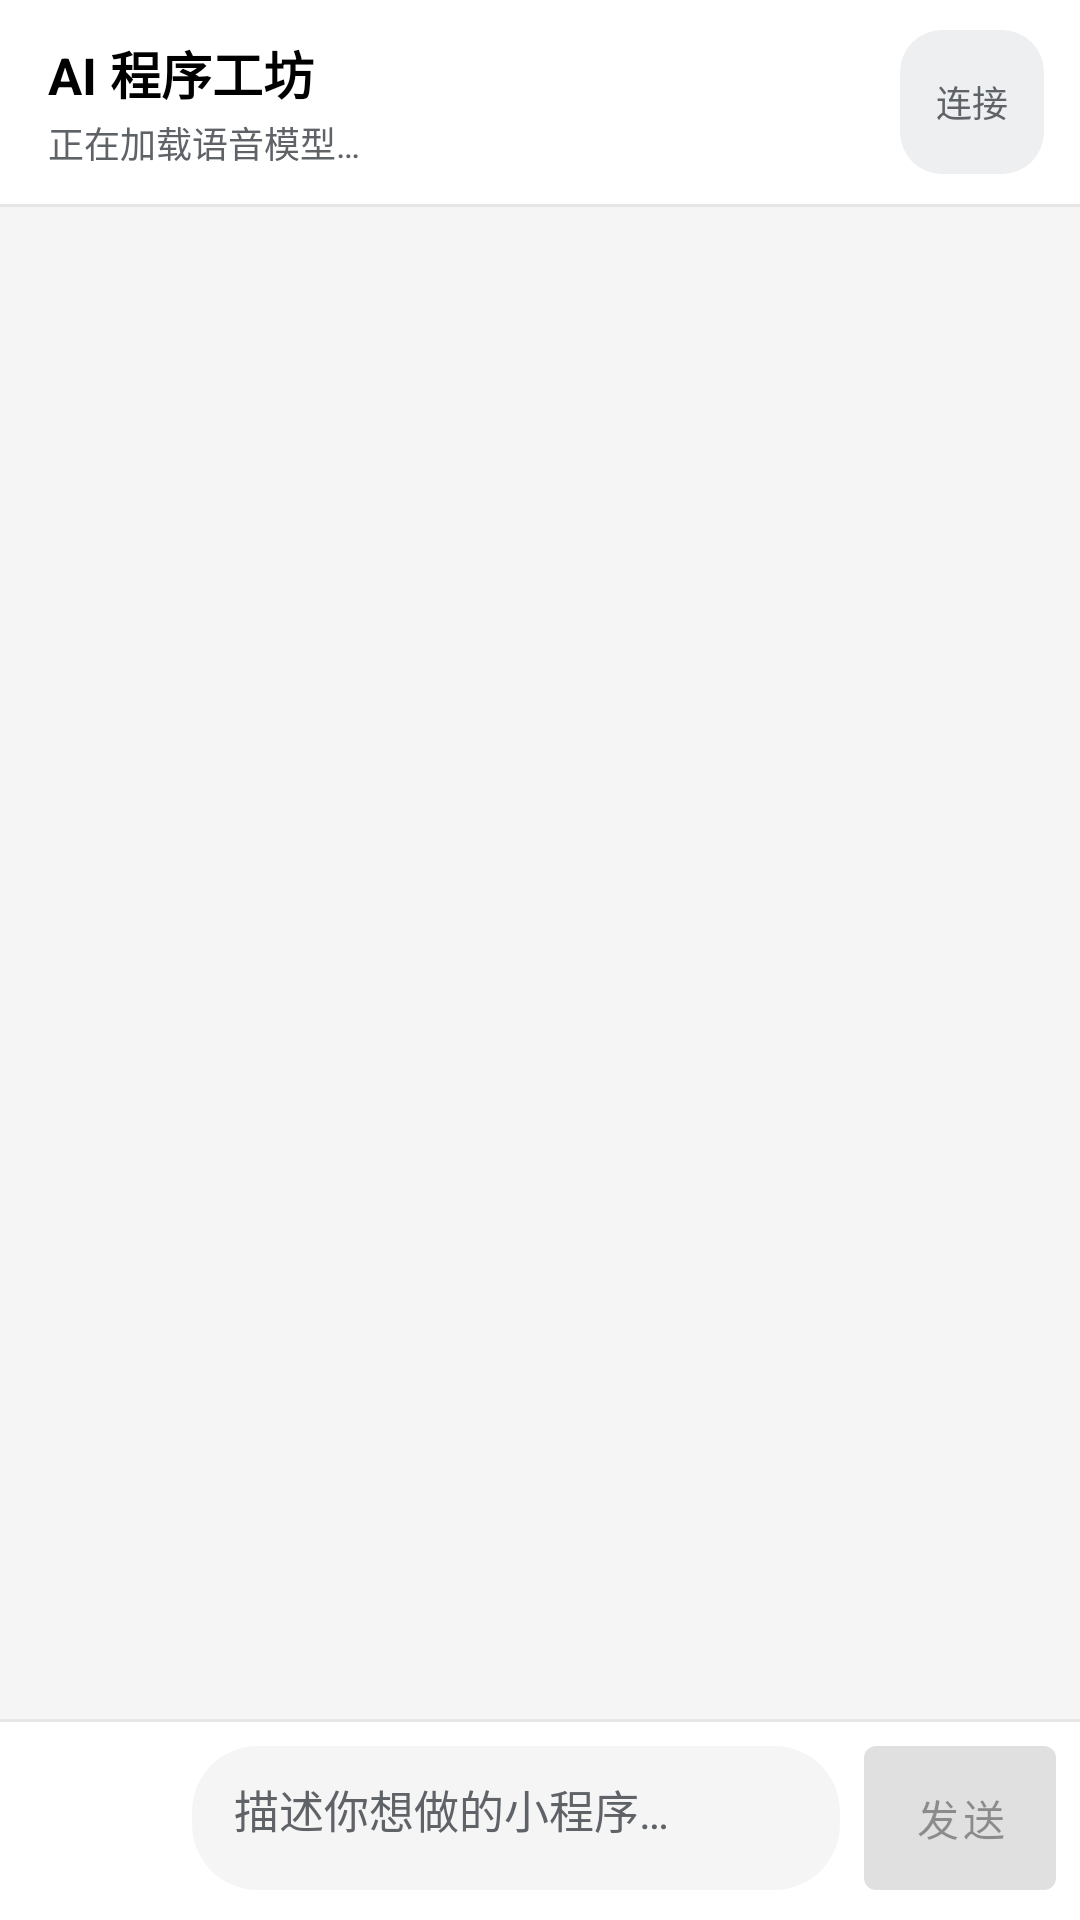

Here is an Android app screen rendered from its layout file. Give the layout XML and the strings, colors and styles it references.
<!-- AndroidManifest.xml: activity theme Theme.FactoryHome -->
<!-- res/layout/fragment_chat.xml -->
<?xml version="1.0" encoding="utf-8"?>
<LinearLayout xmlns:android="http://schemas.android.com/apk/res/android"
    android:layout_width="match_parent"
    android:layout_height="match_parent"
    android:orientation="vertical">

    <LinearLayout
        android:layout_width="match_parent"
        android:layout_height="wrap_content"
        android:background="@color/white"
        android:gravity="center_vertical"
        android:orientation="horizontal"
        android:paddingStart="16dp"
        android:paddingTop="10dp"
        android:paddingEnd="12dp"
        android:paddingBottom="10dp">

        <LinearLayout
            android:layout_width="0dp"
            android:layout_height="wrap_content"
            android:layout_weight="1"
            android:orientation="vertical">

            <TextView
                android:layout_width="wrap_content"
                android:layout_height="wrap_content"
                android:text="@string/chat_title"
                android:textColor="@color/black"
                android:textSize="17sp"
                android:textStyle="bold" />

            <TextView
                android:id="@+id/status_text"
                android:layout_width="match_parent"
                android:layout_height="wrap_content"
                android:layout_marginTop="2dp"
                android:text="@string/status_loading"
                android:textColor="@color/text_secondary"
                android:textSize="12sp"
                android:maxLines="2"
                android:ellipsize="end" />
        </LinearLayout>

        <TextView
            android:id="@+id/connection_chip"
            android:layout_width="wrap_content"
            android:layout_height="wrap_content"
            android:layout_marginStart="8dp"
            android:background="@drawable/bg_chip_idle"
            android:minWidth="48dp"
            android:minHeight="48dp"
            android:gravity="center"
            android:clickable="true"
            android:focusable="true"
            android:paddingStart="10dp"
            android:paddingTop="6dp"
            android:paddingEnd="10dp"
            android:paddingBottom="6dp"
            android:text="@string/chip_disconnected"
            android:textColor="@color/chip_idle"
            android:textSize="12sp" />
    </LinearLayout>

    <View
        android:layout_width="match_parent"
        android:layout_height="1dp"
        android:background="@color/divider" />

    <FrameLayout
        android:layout_width="match_parent"
        android:layout_height="0dp"
        android:layout_weight="1">

        <androidx.recyclerview.widget.RecyclerView
            android:id="@+id/message_list"
            android:layout_width="match_parent"
            android:layout_height="match_parent"
            android:clipToPadding="false"
            android:paddingStart="12dp"
            android:paddingTop="12dp"
            android:paddingEnd="12dp"
            android:paddingBottom="12dp" />

        <com.google.android.material.button.MaterialButton
            android:id="@+id/new_messages_button"
            android:layout_width="wrap_content"
            android:layout_height="wrap_content"
            android:layout_gravity="bottom|center_horizontal"
            android:layout_marginBottom="8dp"
            android:minHeight="48dp"
            android:text="@string/action_new_messages"
            android:visibility="gone" />
    </FrameLayout>

    <View
        android:layout_width="match_parent"
        android:layout_height="1dp"
        android:background="@color/divider" />

    <LinearLayout
        android:layout_width="match_parent"
        android:layout_height="wrap_content"
        android:background="@color/white"
        android:gravity="bottom"
        android:orientation="horizontal"
        android:paddingStart="8dp"
        android:paddingTop="8dp"
        android:paddingEnd="8dp"
        android:paddingBottom="10dp">

        <ImageButton
            android:id="@+id/voice_button"
            android:layout_width="48dp"
            android:layout_height="48dp"
            android:background="@drawable/bg_voice_button"
            android:contentDescription="@string/action_voice"
            android:enabled="false"
            android:padding="10dp"
            android:scaleType="centerInside"
            android:src="@drawable/ic_voice" />

        <FrameLayout
            android:layout_width="0dp"
            android:layout_height="wrap_content"
            android:layout_marginStart="8dp"
            android:layout_weight="1"
            android:minHeight="48dp">

            <EditText
                android:id="@+id/input_text"
                android:layout_width="match_parent"
                android:layout_height="wrap_content"
                android:background="@drawable/bg_input_field"
                android:hint="@string/hint_input"
                android:inputType="textMultiLine"
                android:importantForAutofill="no"
                android:maxLines="4"
                android:maxLength="16000"
                android:textColor="@color/black"
                android:textColorHint="@color/text_secondary"
                android:gravity="top|start"
                android:minHeight="48dp"
                android:paddingStart="14dp"
                android:paddingTop="10dp"
                android:paddingEnd="14dp"
                android:paddingBottom="10dp"
                android:textSize="15sp" />

            <com.autoprocedure.plat.VoiceWaveView
                android:id="@+id/voice_wave"
                android:layout_width="match_parent"
                android:layout_height="48dp"
                android:layout_gravity="center_vertical"
                android:background="@drawable/bg_voice_wave"
                android:contentDescription="@string/hint_voice_input"
                android:visibility="gone" />
        </FrameLayout>

        <Button
            android:id="@+id/send_button"
            android:layout_width="wrap_content"
            android:layout_height="wrap_content"
            android:layout_marginStart="8dp"
            android:enabled="false"
            android:insetTop="0dp"
            android:insetBottom="0dp"
            android:minWidth="64dp"
            android:minHeight="48dp"
            android:paddingStart="14dp"
            android:paddingEnd="14dp"
            android:text="@string/action_send"
            android:textSize="14sp" />
    </LinearLayout>
</LinearLayout>
<!-- resources referenced by this layout -->
<resources>
  <color name="black">#FF000000</color>
  <color name="chip_idle">#FF5F6368</color>
  <color name="divider">#FFE6E6E6</color>
  <color name="text_secondary">#FF5F6368</color>
  <color name="white">#FFFFFFFF</color>
  <!-- drawable bg_chip_idle (drawable) -->
  <?xml version="1.0" encoding="utf-8"?>
  <shape xmlns:android="http://schemas.android.com/apk/res/android"
      android:shape="rectangle">
      <solid android:color="@color/chip_idle_bg" />
      <corners android:radius="14dp" />
  </shape>
  <!-- drawable bg_input_field (drawable) -->
  <?xml version="1.0" encoding="utf-8"?>
  <shape xmlns:android="http://schemas.android.com/apk/res/android"
      android:shape="rectangle">
      <solid android:color="@color/bg_page" />
      <corners android:radius="22dp" />
  </shape>
  <!-- drawable ic_voice (drawable) -->
  <vector xmlns:android="http://schemas.android.com/apk/res/android"
      android:width="24dp"
      android:height="24dp"
      android:viewportWidth="24"
      android:viewportHeight="24">
      <path
          android:fillColor="#FFFFFFFF"
          android:pathData="M9,13c2.21,0 4,-1.79 4,-4s-1.79,-4 -4,-4 -4,1.79 -4,4 1.79,4 4,4zM9,7c1.1,0 2,0.9 2,2s-0.9,2 -2,2 -2,-0.9 -2,-2 0.9,-2 2,-2zM9,15c-2.67,0 -8,1.34 -8,4v2h16v-2c0,-2.66 -5.33,-4 -8,-4zM3,19c0.22,-0.72 3.31,-2 6,-2 2.7,0 5.8,1.29 6,2H3zM15.08,7.05c0.84,1.18 0.84,2.71 0,3.89l1.68,1.69c1.94,-2.29 1.94,-5.98 0,-8.27l-1.68,1.69zM20.07,2l-1.63,1.63c2.77,3.02 2.77,8.56 0,11.74L20.07,17c3.88,-3.92 3.88,-10.08 0,-15z" />
  </vector>
  <string name="action_new_messages">查看新消息 ↓</string>
  <string name="action_send">发送</string>
  <string name="action_voice">语音输入</string>
  <string name="chat_title">AI 程序工坊</string>
  <string name="chip_disconnected">连接</string>
  <string name="hint_input">描述你想做的小程序…</string>
  <string name="hint_voice_input">正在语音输入，说完请点发送</string>
  <string name="status_loading">正在加载语音模型…</string>
  <style name="Theme.FactoryHome" parent="Theme.MaterialComponents.Light.NoActionBar">
          <item name="colorPrimary">@color/purple_500</item>
          <item name="colorPrimaryVariant">@color/purple_700</item>
          <item name="colorOnPrimary">@color/white</item>
          <item name="android:windowBackground">@color/bg_page</item>
          <item name="android:statusBarColor">@color/purple_700</item>
          <item name="android:navigationBarColor">@color/black</item>
      </style>
  <color name="chip_idle_bg">#FFEEEFF1</color>
  <color name="bg_page">#FFF5F5F5</color>
  <color name="purple_500">#FF6200EE</color>
  <color name="purple_700">#FF3700B3</color>
</resources>
